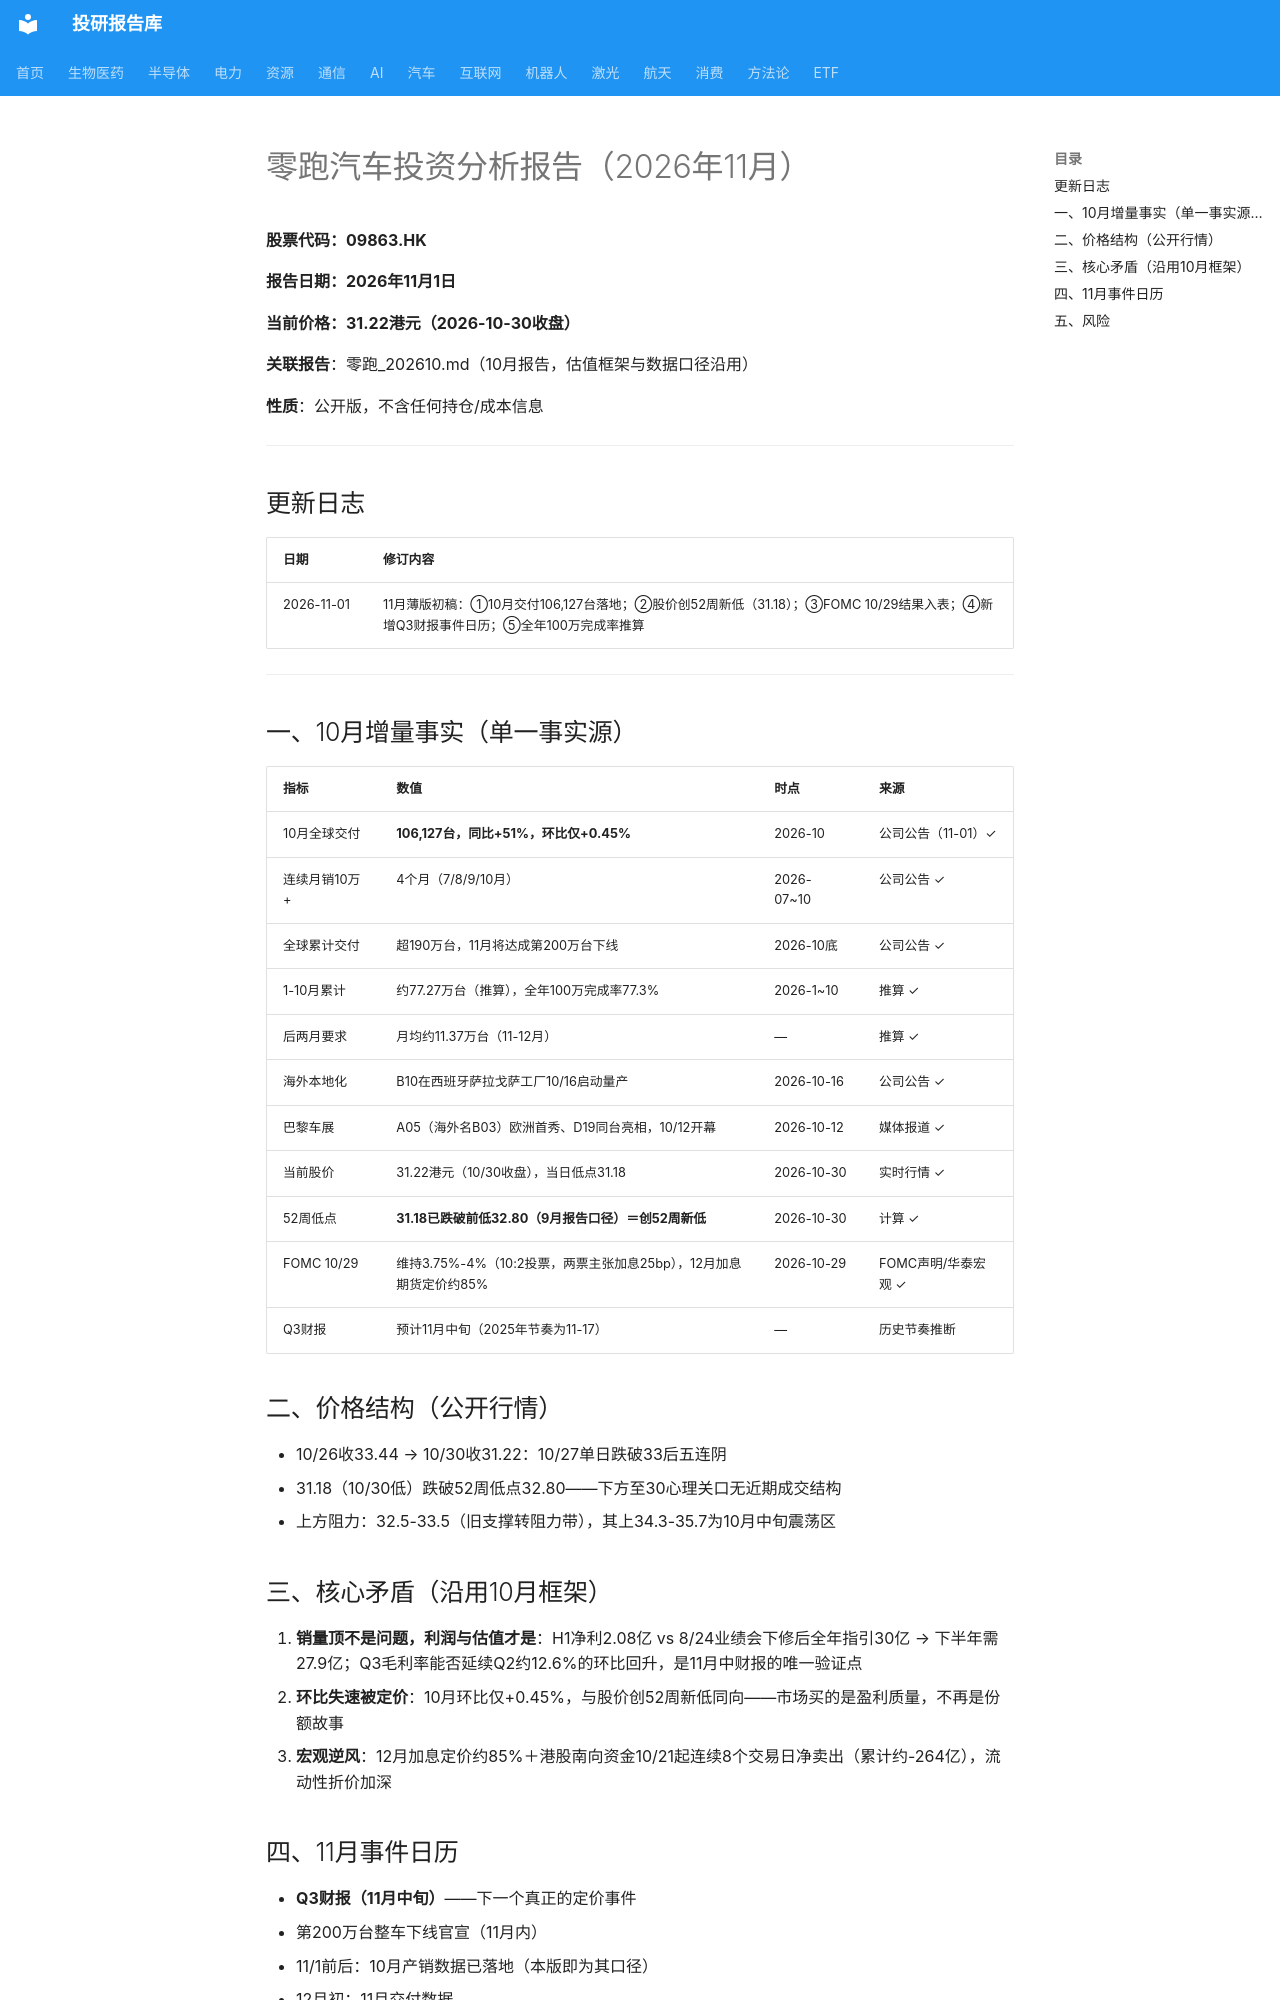

repository: zyxdtk/research · page: sectors/auto/零跑_202611/index.html · generator: mkdocs

# 零跑汽车投资分析报告（2026年11月）

**股票代码：09863.HK**

**报告日期：2026年11月1日**

**当前价格：31.22港元（2026-10-30收盘）**

**关联报告**：零跑_202610.md（10月报告，估值框架与数据口径沿用）

**性质**：公开版，不含任何持仓/成本信息

---

## 更新日志

| 日期 | 修订内容 |
|------|---------|
| 2026-11-01 | 11月薄版初稿：①10月交付106,127台落地；②股价创52周新低（31.18）；③FOMC 10/29结果入表；④新增Q3财报事件日历；⑤全年100万完成率推算 |

---

## 一、10月增量事实（单一事实源）

| 指标 | 数值 | 时点 | 来源 |
|------|------|------|------|
| 10月全球交付 | **106,127台，同比+51%，环比仅+0.45%** | 2026-10 | 公司公告（11-01）✓ |
| 连续月销10万+ | 4个月（7/8/9/10月） | 2026-07~10 | 公司公告 ✓ |
| 全球累计交付 | 超190万台，11月将达成第200万台下线 | 2026-10底 | 公司公告 ✓ |
| 1-10月累计 | 约77.27万台（推算），全年100万完成率77.3% | 2026-1~10 | 推算 ✓ |
| 后两月要求 | 月均约11.37万台（11-12月） | — | 推算 ✓ |
| 海外本地化 | B10在西班牙萨拉戈萨工厂10/16启动量产 | 2026-10-16 | 公司公告 ✓ |
| 巴黎车展 | A05（海外名B03）欧洲首秀、D19同台亮相，10/12开幕 | 2026-10-12 | 媒体报道 ✓ |
| 当前股价 | 31.22港元（10/30收盘），当日低点31.18 | 2026-10-30 | 实时行情 ✓ |
| 52周低点 | **31.18已跌破前低32.80（9月报告口径）＝创52周新低** | 2026-10-30 | 计算 ✓ |
| FOMC 10/29 | 维持3.75%-4%（10:2投票，两票主张加息25bp），12月加息期货定价约85% | 2026-10-29 | FOMC声明/华泰宏观 ✓ |
| Q3财报 | 预计11月中旬（2025年节奏为11-17） | — | 历史节奏推断 |

## 二、价格结构（公开行情）

- 10/26收33.44 → 10/30收31.22：10/27单日跌破33后五连阴
- 31.18（10/30低）跌破52周低点32.80——下方至30心理关口无近期成交结构
- 上方阻力：32.5-33.5（旧支撑转阻力带），其上34.3-35.7为10月中旬震荡区

## 三、核心矛盾（沿用10月框架）

1. **销量顶不是问题，利润与估值才是**：H1净利2.08亿 vs 8/24业绩会下修后全年指引30亿 → 下半年需27.9亿；Q3毛利率能否延续Q2约12.6%的环比回升，是11月中财报的唯一验证点
2. **环比失速被定价**：10月环比仅+0.45%，与股价创52周新低同向——市场买的是盈利质量，不再是份额故事
3. **宏观逆风**：12月加息定价约85%＋港股南向资金10/21起连续8个交易日净卖出（累计约-264亿），流动性折价加深
